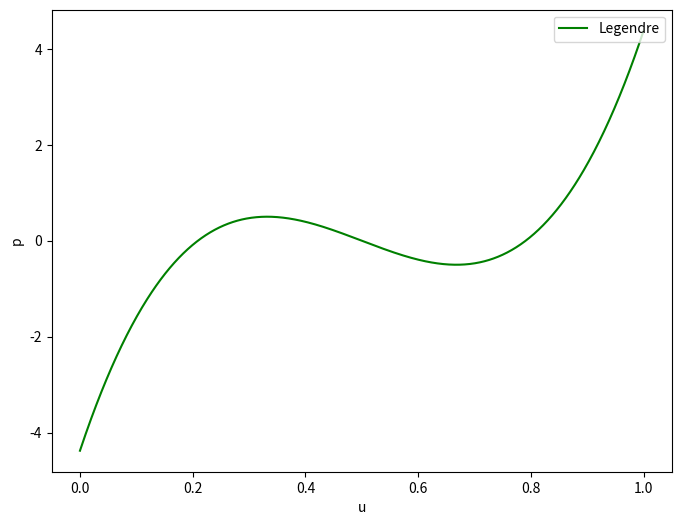

Here is the Python script that generated this plot:
# -*- coding: utf-8 -*-
"""
Created on Sat Nov 15 00:33:30 2025

[redacted]
"""

import pandas as pd
import numpy as np  # Numpy is a useful module for scientific computing (similar language to MATLAB)
import matplotlib.pyplot as plt  # import the module for plotting data
import math  # import the module containing mathematical functions
from matplotlib.ticker import (MultipleLocator, AutoMinorLocator)     # Configure tick location and format

zeroto1 = np.linspace(0,1,1000)

cosines = 2**(0.5)*(np.cos(zeroto1*np.pi)+np.cos(3*zeroto1*np.pi))

hermite = (3**(0.5))*zeroto1 + 35*(zeroto1**3-3*zeroto1)/68

legendre = 12**(0.5)*(zeroto1-0.5)+7**(0.5)*(20*(zeroto1-0.5)**3-3*(zeroto1-0.5))

fig = plt.figure(figsize=(8, 6))    # Create a graph 'fig' which has 4 inches in width and 6 inches in height.
ax = fig.add_subplot(111)           # Create a subplot 'ax' in the figure 'fig'. 

ax.set_ylabel('p')   # set the label of the x-axis
ax.set_xlabel('u') # set the label of the y-axis

#ax.plot(zeroto1, cosines, '-', color='g',label='cosines')
#ax.plot(zeroto1, hermite, '-', color='g',label='Hermite')
ax.plot(zeroto1, legendre, '-', color='g',label='Legendre')
    

ax.legend(loc='upper right')       # place the legend at the 'upper left'      
